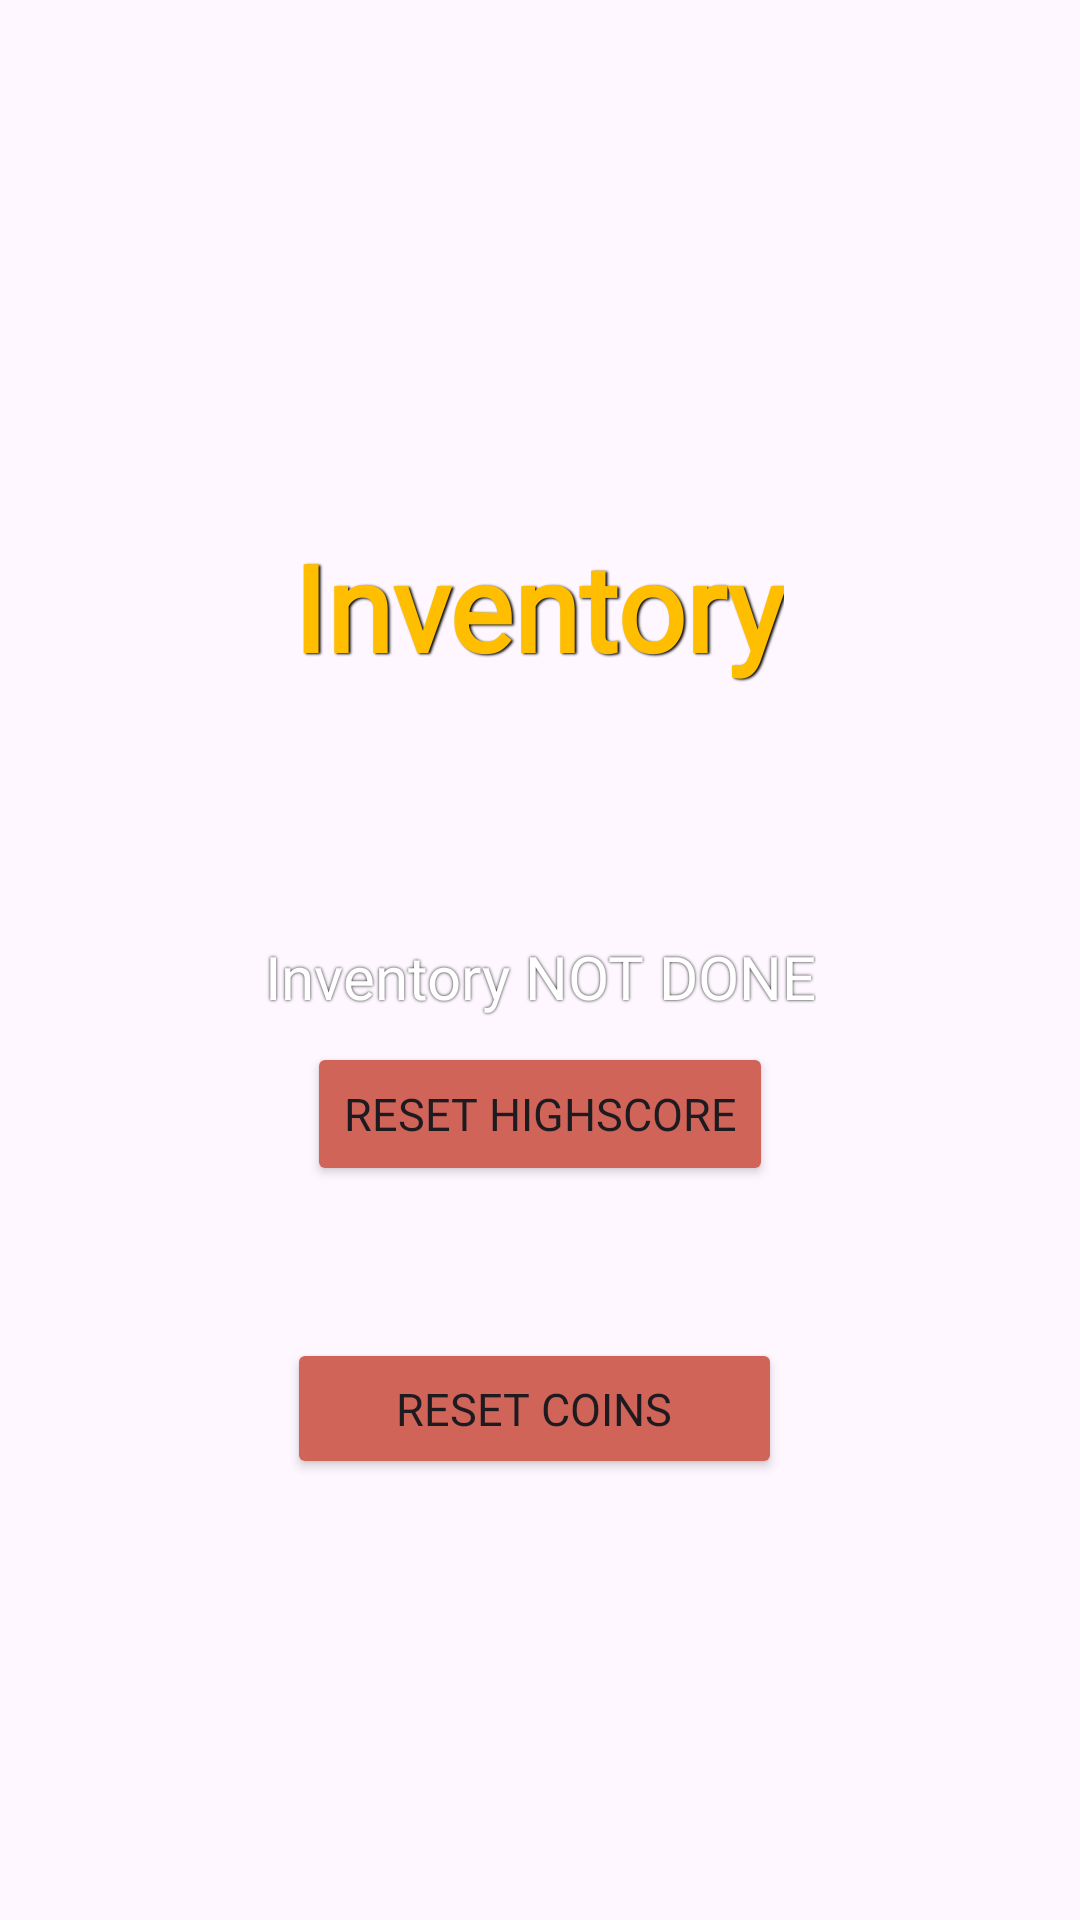

Reconstruct the res/layout file that produces this screen, plus the resources it refers to.
<!-- AndroidManifest.xml: application theme Theme.ProjektInteraktionsdesign -->
<!-- res/layout/activity_inventory.xml -->
<?xml version="1.0" encoding="utf-8"?>
<androidx.constraintlayout.widget.ConstraintLayout xmlns:android="http://schemas.android.com/apk/res/android"
    xmlns:app="http://schemas.android.com/apk/res-auto"
    android:id="@+id/inventory"
    android:layout_width="match_parent"
    android:layout_height="match_parent"
    android:background="@drawable/vatten">

    <Button
        android:id="@+id/btn_reset_coins"
        android:layout_width="165dp"
        android:layout_height="47dp"
        android:backgroundTint="@color/desertCoral"
        android:fontFamily="@font/moldiedemo"
        android:text="@string/reset_coins1"
        android:textSize="15sp"
        app:layout_constraintBottom_toBottomOf="parent"
        app:layout_constraintEnd_toEndOf="parent"
        app:layout_constraintHorizontal_bias="0.491"
        app:layout_constraintStart_toStartOf="parent"
        app:layout_constraintTop_toTopOf="parent"
        app:layout_constraintVertical_bias="0.752" />

    <Button
        android:id="@+id/btn_resetHighScore"
        android:layout_width="wrap_content"
        android:layout_height="wrap_content"
        android:layout_marginBottom="244dp"
        android:backgroundTint="@color/desertCoral"
        android:fontFamily="@font/moldiedemo"
        android:text="@string/reset_highscore"
        android:textSize="15sp"
        app:layout_constraintBottom_toBottomOf="parent"
        app:layout_constraintEnd_toEndOf="parent"
        app:layout_constraintStart_toStartOf="parent"
        app:layout_constraintTop_toBottomOf="@+id/todotext"
        app:layout_constraintVertical_bias="0.922" />

    <TextView
        android:id="@+id/infoText"
        android:layout_width="wrap_content"
        android:layout_height="wrap_content"
        android:fontFamily="@font/moldiedemo"
        android:shadowColor="#000000"
        android:shadowDx="1.5"
        android:shadowDy="1.3"
        android:shadowRadius="1.6"
        android:text="@string/inventory"
        android:textAlignment="center"
        android:textColor="@color/amberGold"
        android:textSize="40sp"
        android:textStyle="bold"
        app:layout_constraintBottom_toBottomOf="parent"
        app:layout_constraintEnd_toEndOf="parent"
        app:layout_constraintHorizontal_bias="0.497"
        app:layout_constraintStart_toStartOf="parent"
        app:layout_constraintTop_toTopOf="parent"
        app:layout_constraintVertical_bias="0.299" />

    <TextView
        android:id="@+id/todotext"
        android:layout_width="wrap_content"
        android:layout_height="wrap_content"
        android:layout_marginTop="312dp"
        android:fontFamily="@font/moldiedemo"
        android:shadowColor="#121111"
        android:shadowRadius="2"
        android:text="@string/inventory_not_done"
        android:textColor="@color/white"
        android:textSize="20sp"
        app:layout_constraintEnd_toEndOf="parent"
        app:layout_constraintStart_toStartOf="parent"
        app:layout_constraintTop_toTopOf="parent" />
</androidx.constraintlayout.widget.ConstraintLayout>
<!-- resources referenced by this layout -->
<resources>
  <color name="amberGold">#FFBF00</color>
  <color name="desertCoral">#D16459</color>
  <color name="white">#FFFFFFFF</color>
  <string name="inventory">Inventory</string>
  <string name="inventory_not_done">Inventory NOT DONE</string>
  <string name="reset_coins1">Reset coins</string>
  <string name="reset_highscore">Reset Highscore</string>
  <style name="Theme.ProjektInteraktionsdesign" parent="Base.Theme.ProjektInteraktionsdesign" />
  <style name="Base.Theme.ProjektInteraktionsdesign" parent="Theme.Material3.DayNight.NoActionBar">
          
          
      </style>
</resources>
